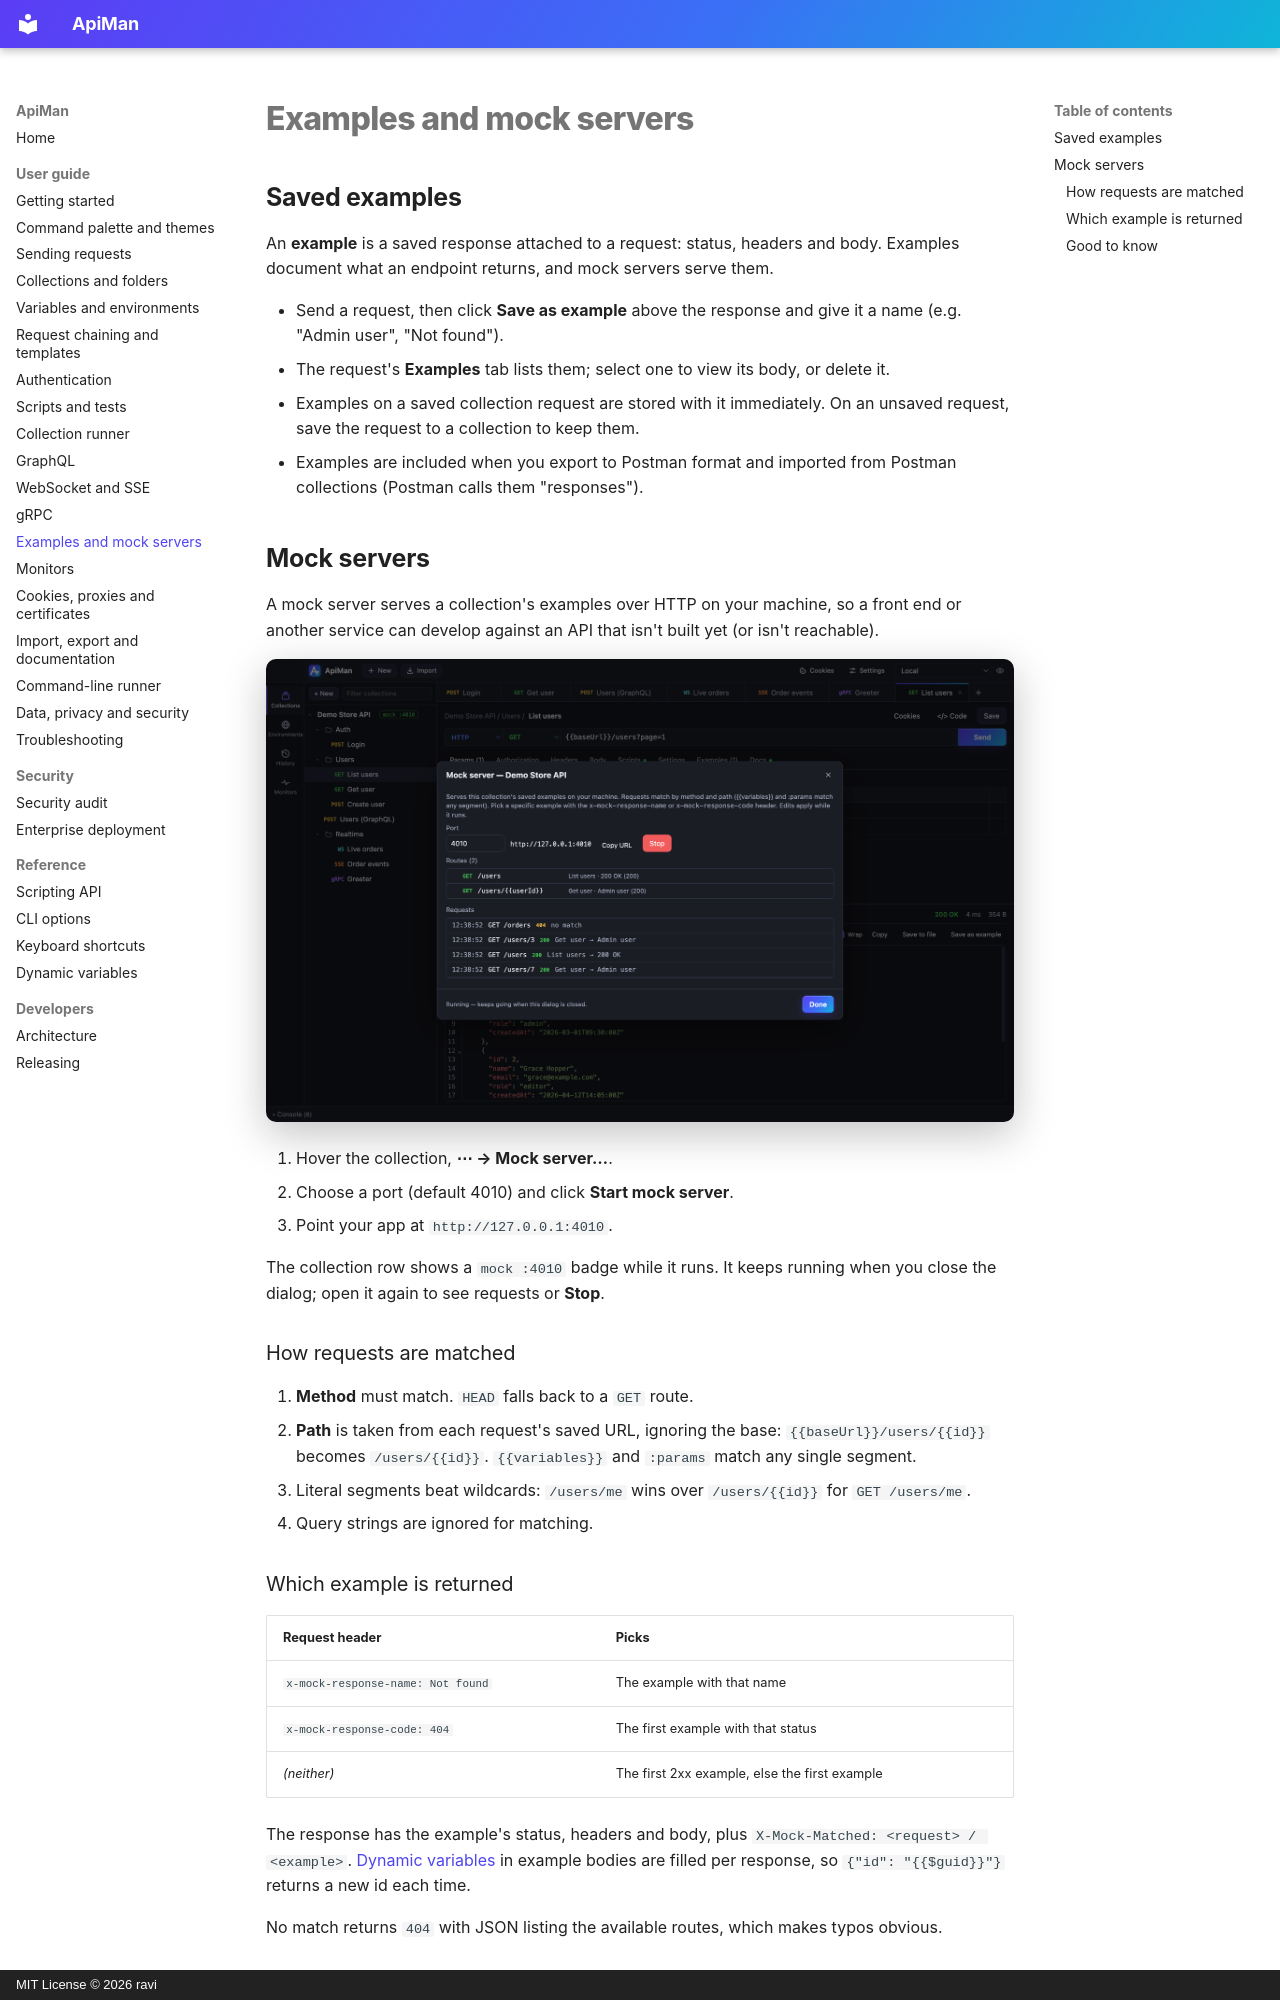

repository: gkravi/apiman · page: mock-servers/index.html · generator: mkdocs · copyright: MIT License © 2026 ravi

# Examples and mock servers

## Saved examples

An **example** is a saved response attached to a request: status, headers and body. Examples document
what an endpoint returns, and mock servers serve them.

- Send a request, then click **Save as example** above the response and give it a name
  (e.g. "Admin user", "Not found").
- The request's **Examples** tab lists them; select one to view its body, or delete it.
- Examples on a saved collection request are stored with it immediately. On an unsaved request,
  save the request to a collection to keep them.
- Examples are included when you export to Postman format and imported from Postman collections
  (Postman calls them "responses").

## Mock servers

A mock server serves a collection's examples over HTTP on your machine, so a front end or another
service can develop against an API that isn't built yet (or isn't reachable).

![Mock server](images/mock-server.png)

1. Hover the collection, **⋯ → Mock server…**.
2. Choose a port (default 4010) and click **Start mock server**.
3. Point your app at `http://127.0.0.1:4010`.

The collection row shows a `mock :4010` badge while it runs. It keeps running when you close the
dialog; open it again to see requests or **Stop**.

### How requests are matched

1. **Method** must match. `HEAD` falls back to a `GET` route.
2. **Path** is taken from each request's saved URL, ignoring the base: `{{baseUrl}}/users/{{id}}`
   becomes `/users/{{id}}`. `{{variables}}` and `:params` match any single segment.
3. Literal segments beat wildcards: `/users/me` wins over `/users/{{id}}` for `GET /users/me`.
4. Query strings are ignored for matching.

### Which example is returned

| Request header | Picks |
|---|---|
| `x-mock-response-name: Not found` | The example with that name |
| `x-mock-response-code: 404` | The first example with that status |
| *(neither)* | The first 2xx example, else the first example |

The response has the example's status, headers and body, plus `X-Mock-Matched: <request> / <example>`.
[Dynamic variables](reference/dynamic-variables.md) in example bodies are filled per response, so
`{"id": "{{$guid}}"}` returns a new id each time.

No match returns `404` with JSON listing the available routes, which makes typos obvious.
